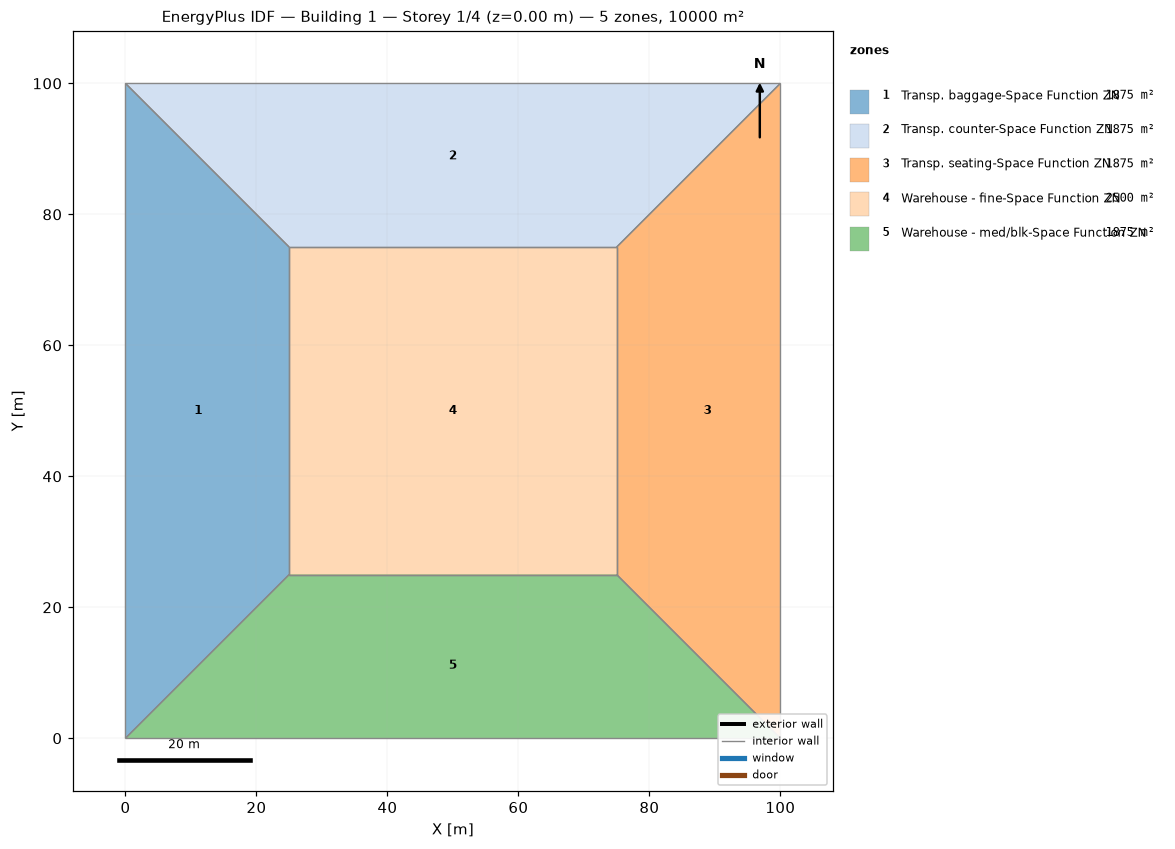
=== STOREY PLAN SPEC (per zone: floor XY polygon, exterior-wall plan segments, windows/doors) ===
zone 1: Transp. baggage-Space Function ZN  (1875.0 m²)
  floor: (0.00, 0.00) (0.00, 100.00) (25.00, 75.00) (25.00, 25.00)
  interior walls: 4
zone 2: Transp. counter-Space Function ZN  (1875.0 m²)
  floor: (0.00, 100.00) (100.00, 100.00) (75.00, 75.00) (25.00, 75.00)
  interior walls: 4
zone 3: Transp. seating-Space Function ZN  (1875.0 m²)
  floor: (100.00, 100.00) (100.00, 0.00) (75.00, 25.00) (75.00, 75.00)
  interior walls: 4
zone 4: Warehouse - fine-Space Function ZN  (2500.0 m²)
  floor: (25.00, 25.00) (25.00, 75.00) (75.00, 75.00) (75.00, 25.00)
  interior walls: 4
zone 5: Warehouse - med/blk-Space Function ZN  (1875.0 m²)
  floor: (100.00, 0.00) (0.00, 0.00) (25.00, 25.00) (75.00, 25.00)
  interior walls: 4

=== DERIVED (storey summary) ===
Building: Building 1
Storey: 1 of 4  (floor level z = 0.00 m)
Storey gross floor area: 10000.0 m²
Zones on this storey: 5
  - Transp. baggage-Space Function ZN: floor 1875.0 m²
  - Transp. counter-Space Function ZN: floor 1875.0 m²
  - Transp. seating-Space Function ZN: floor 1875.0 m²
  - Warehouse - fine-Space Function ZN: floor 2500.0 m²
  - Warehouse - med/blk-Space Function ZN: floor 1875.0 m²
Zone adjacency (shared interzone walls):
  - Transp. baggage-Space Function ZN ↔ Transp. counter-Space Function ZN
  - Transp. baggage-Space Function ZN ↔ Warehouse - fine-Space Function ZN
  - Transp. baggage-Space Function ZN ↔ Warehouse - med/blk-Space Function ZN
  - Transp. counter-Space Function ZN ↔ Transp. seating-Space Function ZN
  - Transp. counter-Space Function ZN ↔ Warehouse - fine-Space Function ZN
  - Transp. seating-Space Function ZN ↔ Warehouse - fine-Space Function ZN
  - Transp. seating-Space Function ZN ↔ Warehouse - med/blk-Space Function ZN
  - Warehouse - fine-Space Function ZN ↔ Warehouse - med/blk-Space Function ZN